Dataset: data (GitHub, Abdol/GAF-Energy). Classes: abnormal, normal.

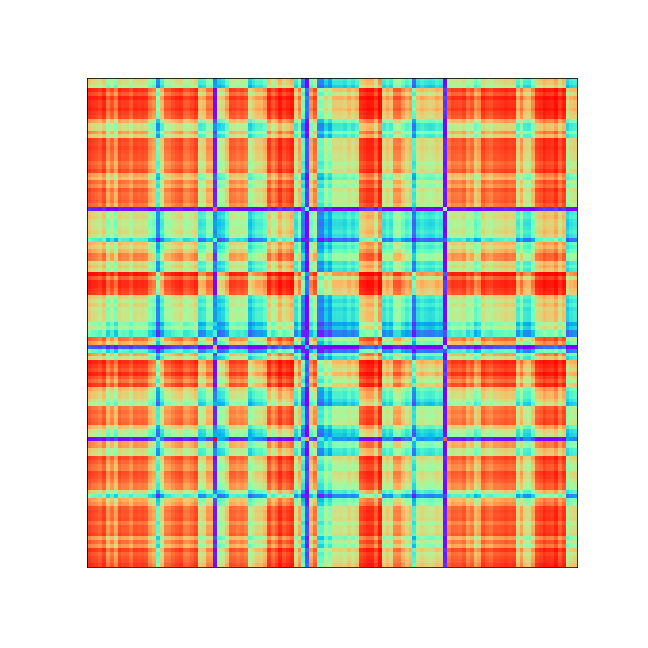
Label: abnormal

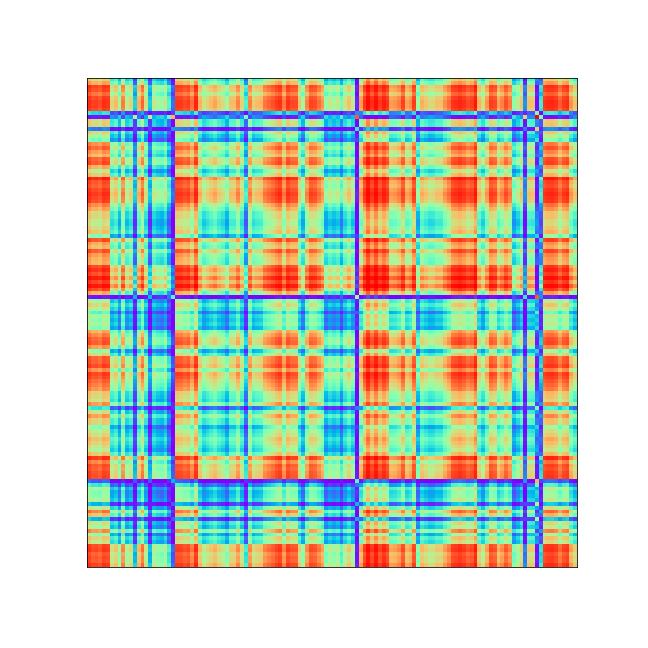
Label: abnormal

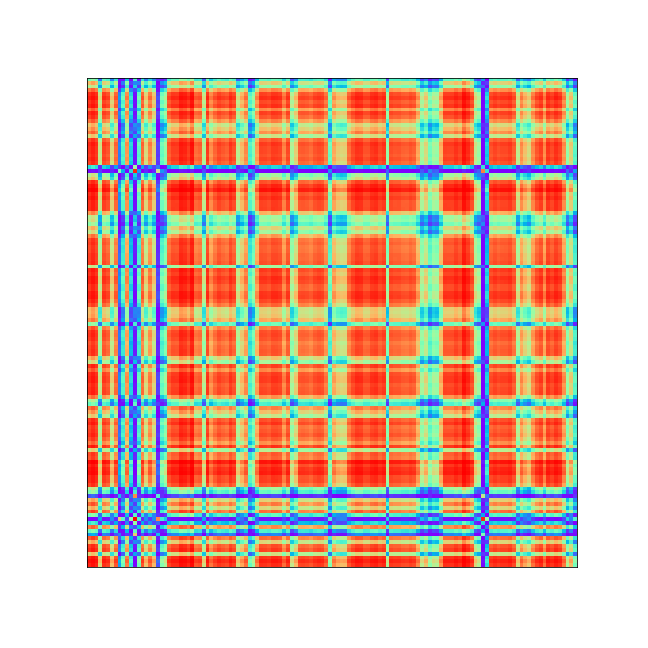
Label: abnormal

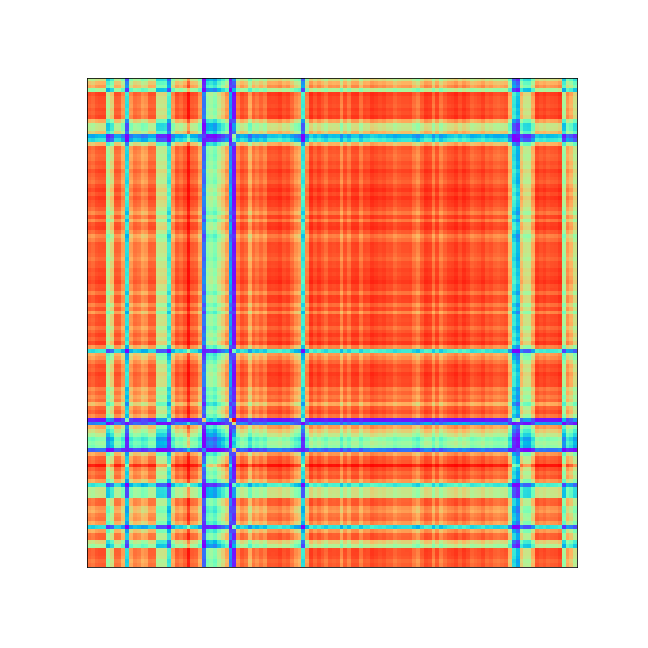
Label: abnormal

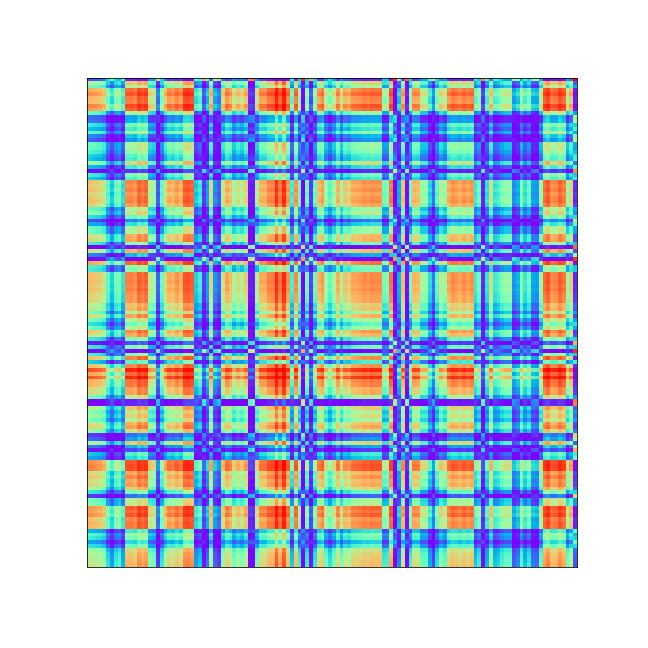
Label: normal

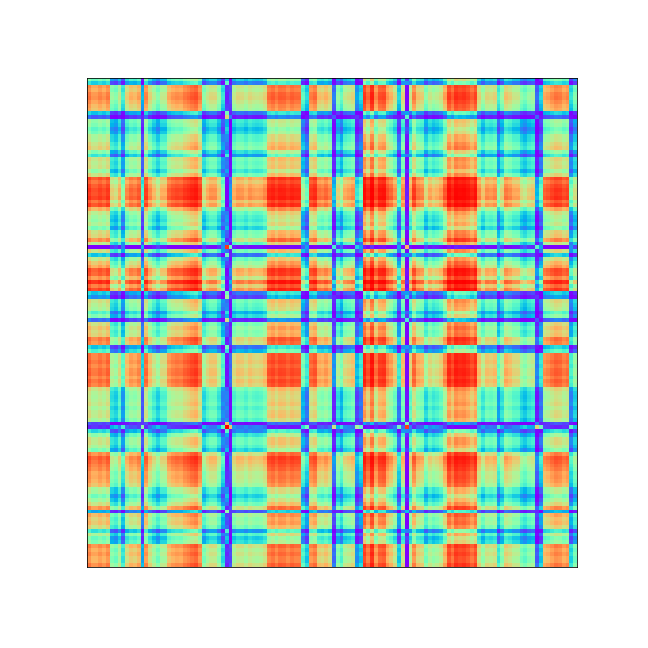
Label: abnormal
